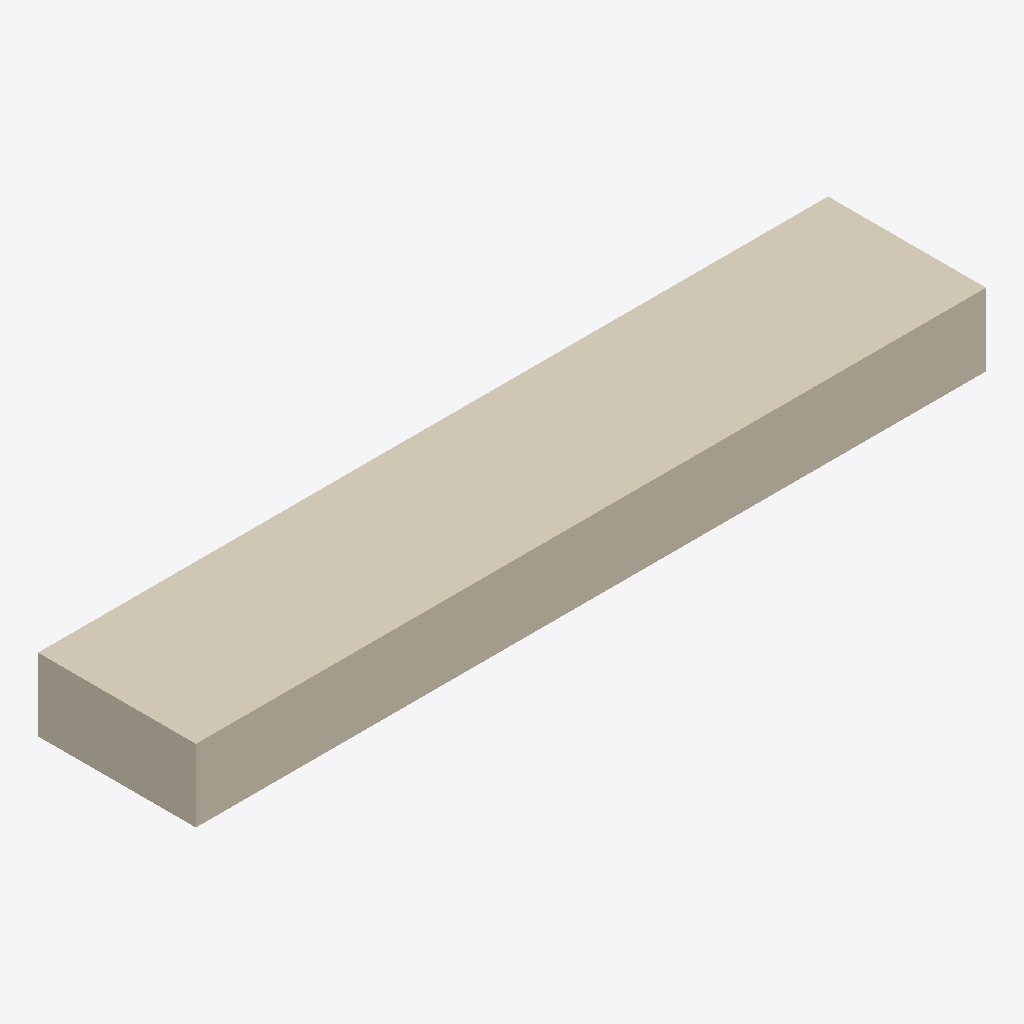
Isometric view of an IFC building model (IFC-SPF (STEP), schema IFC4X3, length unit metre), seen from the south-west, elements coloured by IFC class: 1 covering (cream).
Extent 1.2 m × 0.2 m × 0.1 m (x, y, z). Elements (1): 1 IfcCovering.

HEADER;
FILE_DESCRIPTION(('ViewDefinition [CoordinationView]'),'2;1');
FILE_NAME('LM3-INT-P021.ifc','2026-08-30T00:00:00+00:00',('OpenSourceRail'),('OpenSourceRail'),'IfcOpenShell 0.8.5','OpenSourceRail deterministic LM3 product-library','design-reference / not for construction');
FILE_SCHEMA(('IFC4X3'));
ENDSEC;
DATA;
#1=IFCPROJECT('1ReNm7EVvLvx6xSdFuPHiB',$,'LM3-INT-P021 — ceiling light-trough bezel, diffuser carrier, and emergency-luminaire closeout set','Design-reference geometry and assembly hierarchy only; supplier freeze, released drawings/tolerances, calculations, qualified processes and first-article tests remain mandatory.',$,$,$,(#12),#7);
#2=IFCSITE('3AKusJsKrNIf1QQWr0ju3V',$,'LM3 product library',$,$,#18,$,$,.ELEMENT.,$,$,$,$,$);
#3=IFCBUILDING('1kVQmC6H1VCQS0_z6ik00z',$,'LM3 assembly inspection fixture',$,$,#21,$,$,.ELEMENT.,$,$,$);
#28=IFCCOVERING('2N0HqqjWTQhwJD9CY22gAZ',$,'ceiling light-trough bezel, diffuser carrier, and emergency-luminaire closeout set','Short repeated mouldings register the plug-in light modules independently of the large liner panels and remain removable with captive hardware.',$,#52,#48,'LM3-INT-P021',$);
ENDSEC;
